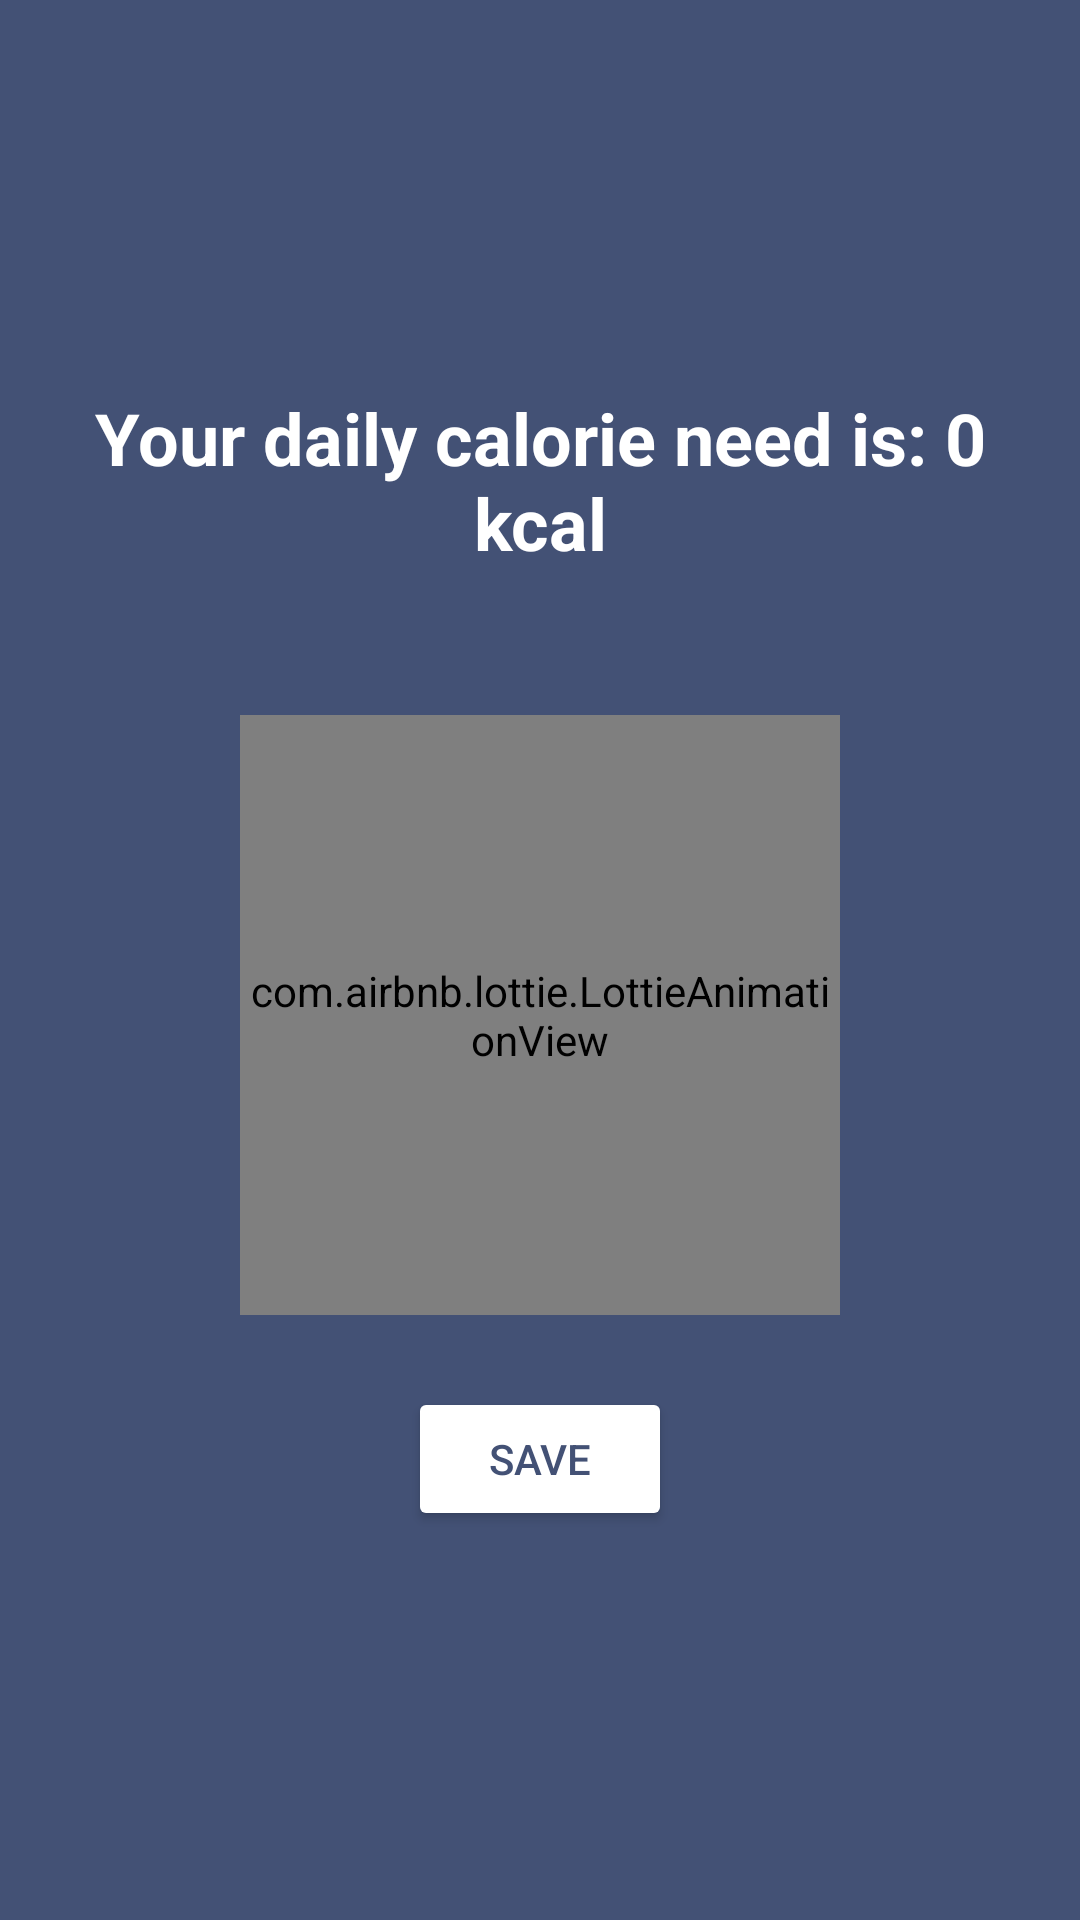

Write the Android layout XML for this screen, with the resource values it uses.
<!-- AndroidManifest.xml: application theme Theme.NovNavEx -->
<!-- res/layout/fragment_result.xml -->
<?xml version="1.0" encoding="utf-8"?>
<layout xmlns:android="http://schemas.android.com/apk/res/android"
    xmlns:app="http://schemas.android.com/apk/res-auto">

    <data>
    </data>

    <androidx.constraintlayout.widget.ConstraintLayout
        android:layout_width="match_parent"
        android:layout_height="match_parent"
        android:background="#435175"
        android:padding="16dp">

        <LinearLayout
            android:layout_width="wrap_content"
            android:layout_height="wrap_content"
            android:orientation="vertical"
            android:gravity="center"
            app:layout_constraintTop_toTopOf="parent"
            app:layout_constraintBottom_toBottomOf="parent"
            app:layout_constraintStart_toStartOf="parent"
            app:layout_constraintEnd_toEndOf="parent">

            <TextView
                android:id="@+id/textDailyCalories"
                android:layout_width="wrap_content"
                android:layout_height="wrap_content"
                android:text="Your daily calorie need is: 0 kcal"
                android:textSize="24sp"
                android:textColor="#FFFFFF"
                android:textStyle="bold"
                android:gravity="center"
                android:layout_marginBottom="24dp"/>

            <com.airbnb.lottie.LottieAnimationView
                android:id="@+id/foodAnimation"
                android:layout_width="200dp"
                android:layout_height="200dp"
                app:lottie_rawRes="@raw/food_animation"
                app:lottie_autoPlay="true"
                app:lottie_loop="true"
                android:layout_marginVertical="24dp"/>

            <Button
                android:id="@+id/buttonSave"
                android:layout_width="wrap_content"
                android:layout_height="wrap_content"
                android:text="Save"
                android:backgroundTint="#FFFFFF"
                android:textColor="#435175"
                android:padding="12dp"/>

        </LinearLayout>

    </androidx.constraintlayout.widget.ConstraintLayout>
</layout>
<!-- resources referenced by this layout -->
<resources>
  <style name="Theme.NovNavEx" parent="Base.Theme.NovNavEx" />
  <style name="Base.Theme.NovNavEx" parent="Theme.Material3.DayNight.NoActionBar">
          
          
      </style>
</resources>
